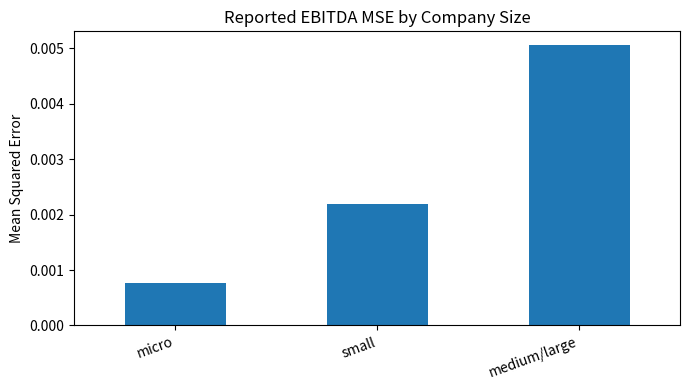
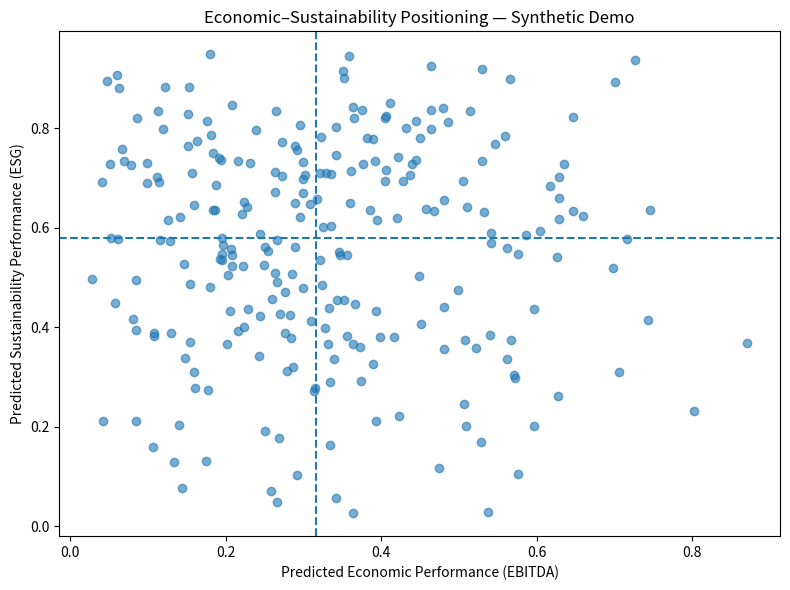

Reproduce these figures in Python, in order.
import numpy as np
import pandas as pd
import matplotlib.pyplot as plt

mse_by_size = pd.DataFrame(
    {
        "company_size": ["micro", "small", "medium/large"],
        "mse": [0.00076, 0.00219, 0.00505],
    }
)

mse_by_size

ax = mse_by_size.plot(
    x="company_size",
    y="mse",
    kind="bar",
    legend=False,
    figsize=(7, 4),
)

ax.set_title("Reported EBITDA MSE by Company Size")
ax.set_xlabel("")
ax.set_ylabel("Mean Squared Error")
plt.xticks(rotation=20, ha="right")
plt.tight_layout()
plt.show()

def employment_cagr(start_employees, end_employees, years=3):
    if (
        pd.isna(start_employees)
        or pd.isna(end_employees)
        or start_employees <= 0
        or years <= 0
    ):
        return np.nan

    return (end_employees / start_employees) ** (1 / years) - 1


def classify_growth(cagr):
    if pd.isna(cagr):
        return np.nan
    if cagr > 0.10:
        return "growing"
    if cagr < -0.10:
        return "declining"
    return "stable"

employment_distribution = pd.DataFrame(
    {
        "Macro-sector": [
            "Trade and Consumer Services",
            "Finance, Real Estate and Collective Services",
            "Industry and Construction",
            "Knowledge Economy and Advanced Services",
            "Networks, Logistics and Infrastructure",
        ],
        "declining": [180, 26, 241, 47, 59],
        "growing": [1003, 133, 1038, 268, 266],
        "stable": [1569, 283, 1831, 295, 421],
    }
)

employment_distribution

rng = np.random.default_rng(42)

positioning_demo = pd.DataFrame(
    {
        "predicted_ebitda": rng.beta(2.0, 4.0, size=250),
        "predicted_esg": rng.beta(2.7, 2.1, size=250),
        "macro_sector": rng.choice(
            [
                "Industry and Construction",
                "Trade and Consumer Services",
                "Networks, Logistics and Infrastructure",
                "Knowledge Economy and Advanced Services",
                "Finance, Real Estate and Collective Services",
            ],
            size=250,
        ),
    }
)

x_threshold = positioning_demo["predicted_ebitda"].median()
y_threshold = positioning_demo["predicted_esg"].median()

positioning_demo["profile"] = np.select(
    [
        (positioning_demo["predicted_ebitda"] >= x_threshold)
        & (positioning_demo["predicted_esg"] >= y_threshold),

        (positioning_demo["predicted_ebitda"] >= x_threshold)
        & (positioning_demo["predicted_esg"] < y_threshold),

        (positioning_demo["predicted_ebitda"] < x_threshold)
        & (positioning_demo["predicted_esg"] >= y_threshold),
    ],
    [
        "high economic / high sustainability",
        "high economic / low sustainability",
        "low economic / high sustainability",
    ],
    default="low economic / low sustainability",
)

positioning_demo.head()

fig, ax = plt.subplots(figsize=(8, 6))

ax.scatter(
    positioning_demo["predicted_ebitda"],
    positioning_demo["predicted_esg"],
    alpha=0.6,
)

ax.axvline(x_threshold, linestyle="--")
ax.axhline(y_threshold, linestyle="--")

ax.set_title("Economic–Sustainability Positioning — Synthetic Demo")
ax.set_xlabel("Predicted Economic Performance (EBITDA)")
ax.set_ylabel("Predicted Sustainability Performance (ESG)")
plt.tight_layout()
plt.show()
